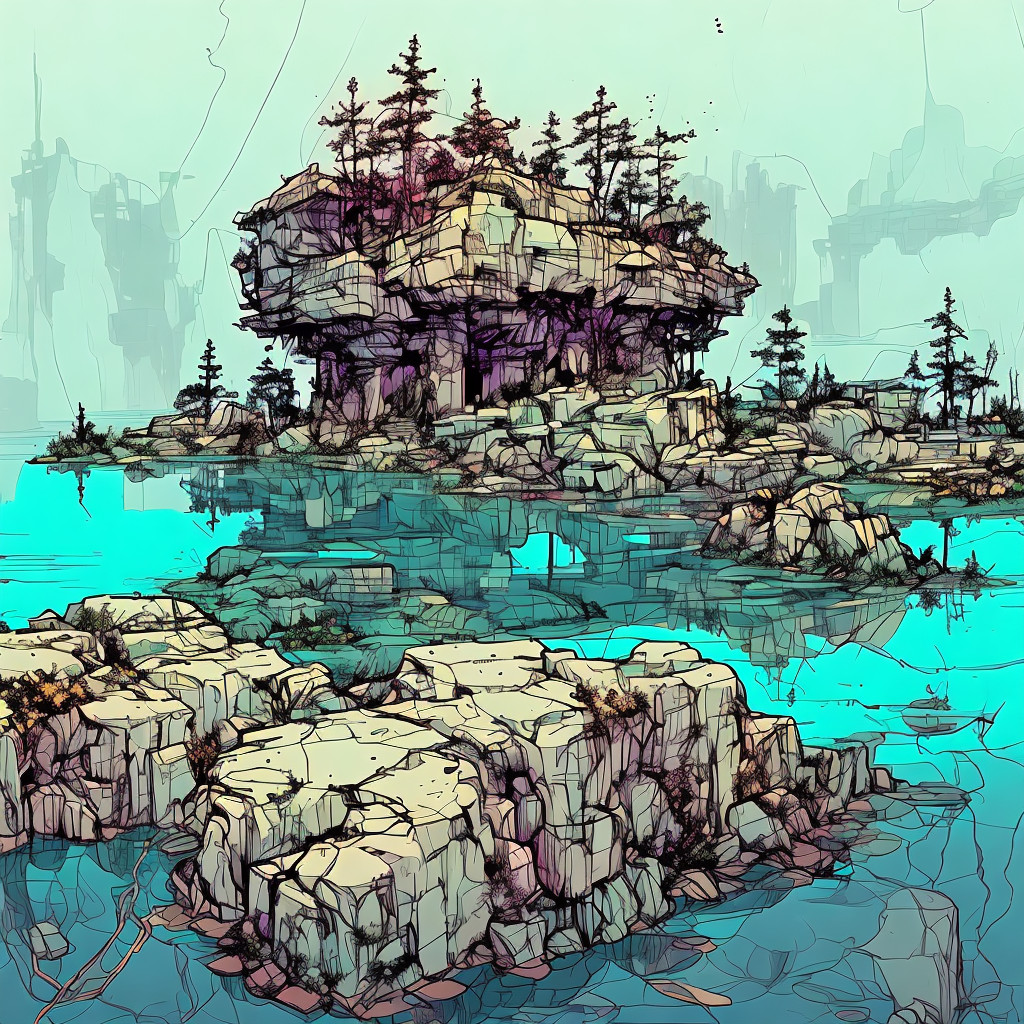
Generation parameters embedded in this image by AUTOMATIC1111 Stable Diffusion web UI or a fork of it (Forge, ...) (PNG 'parameters' text chunk):
floating lake, ruined natural landscape, absurd, fantasy, nvinkpunk
Steps: 20, Sampler: UniPC, CFG scale: 7, Seed: 798164096, Size: 512x512, Model hash: 2182245415, Model: inkpunkDiffusion_v2, Denoising strength: 0.7, Hires upscale: 2, Hires upscaler: Latent, Version: v1.6.0